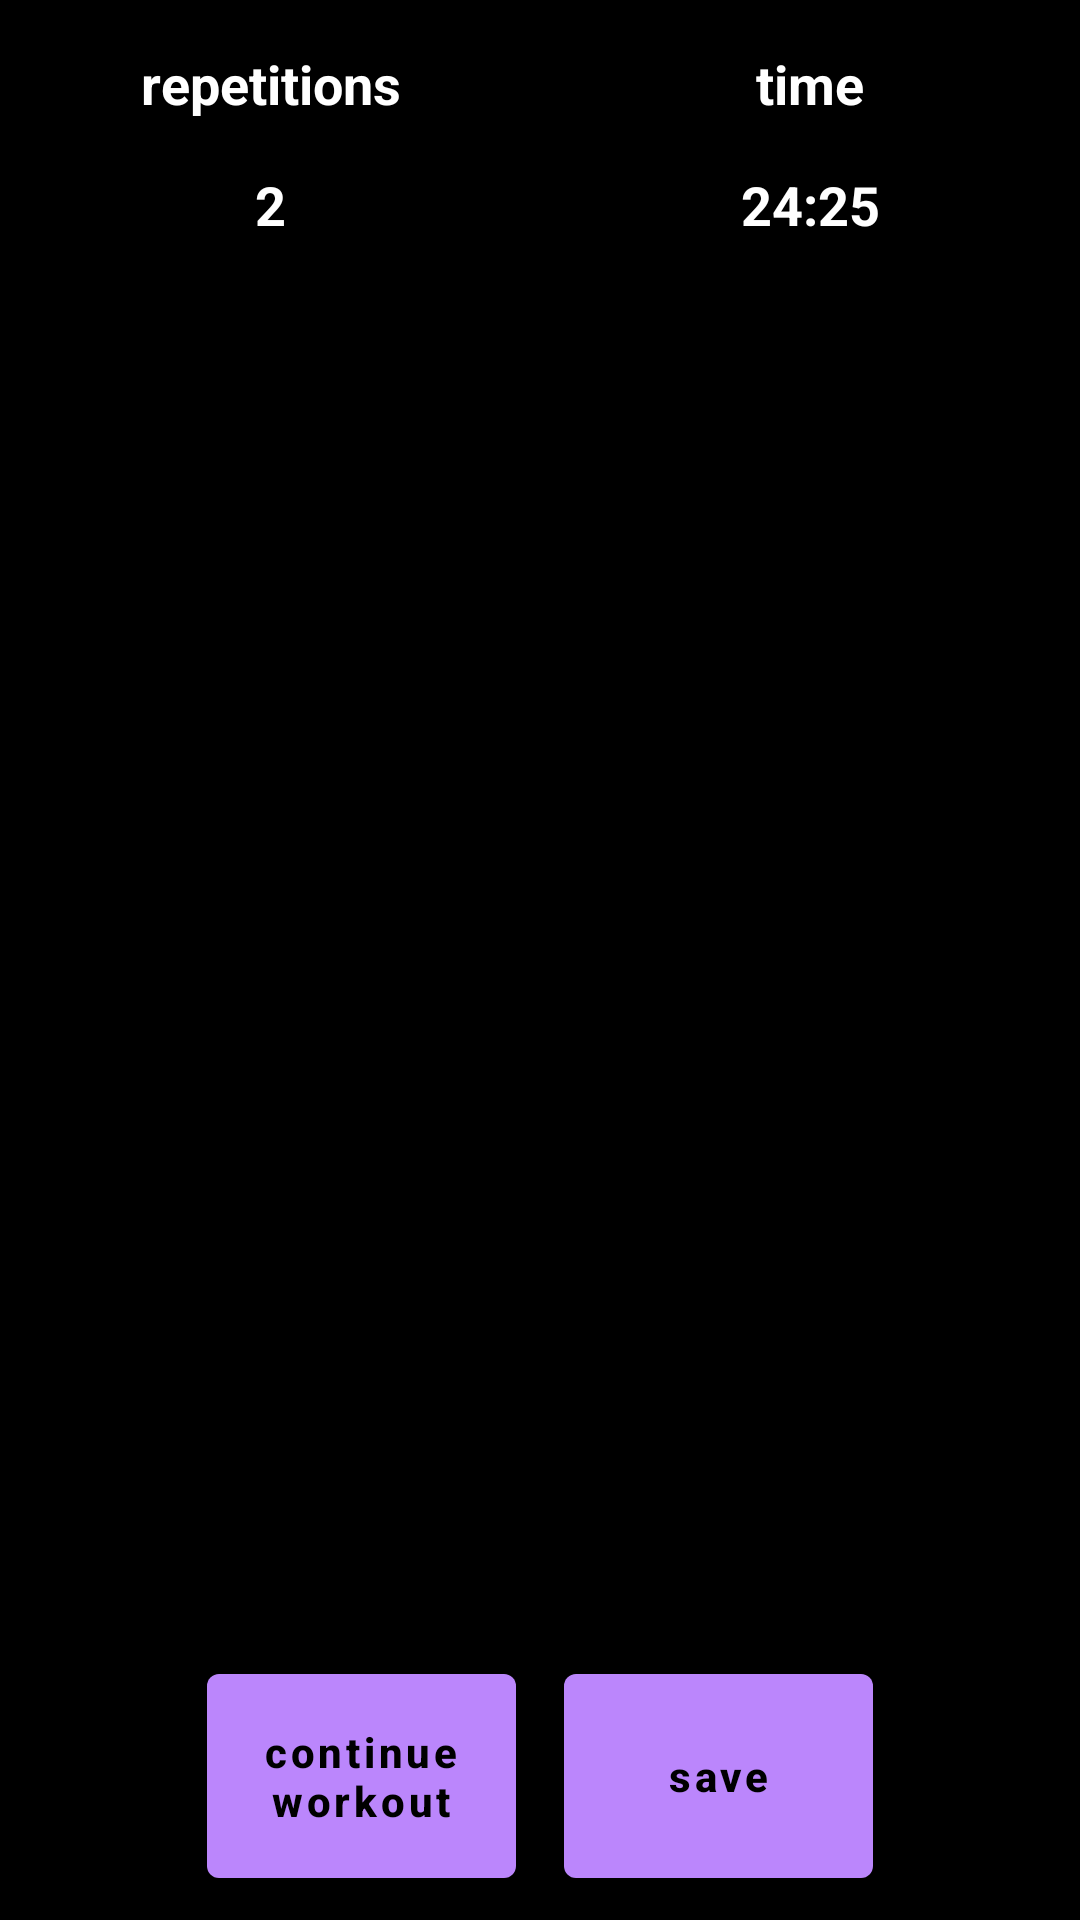

Write the Android layout XML for this screen, with the resource values it uses.
<!-- AndroidManifest.xml: application theme Theme.MyApp -->
<!-- res/layout/workout_overview_activity.xml -->
<?xml version="1.0" encoding="utf-8"?>
<LinearLayout xmlns:android="http://schemas.android.com/apk/res/android"
    android:layout_width="match_parent"
    android:layout_height="match_parent"
    xmlns:app="http://schemas.android.com/apk/res-auto"
    android:orientation="vertical">

    <androidx.constraintlayout.widget.ConstraintLayout
        android:layout_width="match_parent"
        android:layout_height="0dp"
        android:layout_weight="1.5" >

        <TextView
            android:id="@+id/workout_overview_activity_repetitionsDescTextView"
            android:layout_width="0dp"
            android:layout_height="wrap_content"
            app:layout_constraintHorizontal_weight="2"
            android:text="repetitions"
            android:textColor="@color/white"
            android:textStyle="bold"
            android:textSize="18sp"
            android:gravity="center"
            app:layout_constraintTop_toTopOf="parent"
            app:layout_constraintStart_toStartOf="parent"
            app:layout_constraintEnd_toStartOf="@id/workout_overview_activity_timeDescTextView"
            app:layout_constraintBottom_toTopOf="@id/workout_overview_activity_repetitionsTextView"/>

        <TextView
            android:id="@+id/workout_overview_activity_repetitionsTextView"
            android:layout_width="0dp"
            android:layout_height="wrap_content"
            app:layout_constraintHorizontal_weight="2"
            android:text="2"
            android:textColor="@color/white"
            android:textStyle="bold"
            android:textSize="18sp"
            android:gravity="center"
            app:layout_constraintTop_toBottomOf="@id/workout_overview_activity_repetitionsDescTextView"
            app:layout_constraintStart_toStartOf="parent"
            app:layout_constraintEnd_toStartOf="@id/workout_overview_activity_timeTextView"
            app:layout_constraintBottom_toBottomOf="parent"/>

        <TextView
            android:id="@+id/workout_overview_activity_timeDescTextView"
            android:layout_width="0dp"
            android:layout_height="wrap_content"
            app:layout_constraintHorizontal_weight="2"
            android:text="time"
            android:textColor="@color/white"
            android:textStyle="bold"
            android:textSize="18sp"
            android:gravity="center"
            app:layout_constraintTop_toTopOf="parent"
            app:layout_constraintStart_toEndOf="@id/workout_overview_activity_repetitionsDescTextView"
            app:layout_constraintEnd_toEndOf="parent"
            app:layout_constraintBottom_toTopOf="@id/workout_overview_activity_timeTextView"/>

        <TextView
            android:id="@+id/workout_overview_activity_timeTextView"
            android:layout_width="0dp"
            android:layout_height="wrap_content"
            app:layout_constraintHorizontal_weight="2"
            android:text="24:25"
            android:textColor="@color/white"
            android:textStyle="bold"
            android:textSize="18sp"
            android:gravity="center"
            app:layout_constraintTop_toBottomOf="@id/workout_overview_activity_timeDescTextView"
            app:layout_constraintStart_toEndOf="@id/workout_overview_activity_repetitionsTextView"
            app:layout_constraintEnd_toEndOf="parent"
            app:layout_constraintBottom_toBottomOf="parent"/>



    </androidx.constraintlayout.widget.ConstraintLayout>

    <androidx.fragment.app.FragmentContainerView
        android:id="@+id/workout_overview_activity_primaryFragmentContainer"
        android:layout_width="match_parent"
        android:layout_height="0dp"
        android:layout_weight="7"/>

    <androidx.fragment.app.FragmentContainerView
        android:id="@+id/workout_overview_activity_secondaryFragmentContainer"
        android:layout_width="match_parent"
        android:layout_height="0dp"
        android:layout_weight="2"
        android:visibility="gone"/>

    <LinearLayout
        android:layout_width="match_parent"
        android:layout_height="0dp"
        android:layout_weight="1.5"
        android:orientation="horizontal"
        android:weightSum="10"
        android:gravity="center">

        <Button
            android:id="@+id/workout_overview_activity_continueButton"
            android:layout_width="0dp"
            android:layout_height="match_parent"
            android:layout_marginTop="8dp"
            android:layout_marginBottom="8dp"
            android:layout_marginRight="8dp"
            android:layout_weight="3"
            android:textStyle="bold"
            android:text="@string/continue_workout"
            android:textAllCaps="false"/>

        <Button
            android:id="@+id/workout_overview_activity_saveButton"
            android:layout_width="0dp"
            android:layout_height="match_parent"
            android:layout_marginTop="8dp"
            android:layout_marginBottom="8dp"
            android:layout_marginLeft="8dp"
            android:layout_weight="3"
            android:textStyle="bold"
            android:text="@string/save"
            android:textAllCaps="false"/>

    </LinearLayout>


</LinearLayout>
<!-- resources referenced by this layout -->
<resources>
  <color name="white">#ffffffff</color>
  <string name="continue_workout">continue
  workout</string>
  <string name="save">save</string>
  <style name="Theme.MyApp" parent="@style/Theme.MaterialComponents.DayNight.NoActionBar">
          <item name="android:colorBackground">@color/black_900</item>
          <item name="colorError">@color/red_200</item>
          <item name="colorOnBackground">@color/white_50</item>
          <item name="colorOnError">@color/black_900</item>
          <item name="colorOnPrimary">@color/black_900</item>
          <item name="colorOnSecondary">@color/black_900</item>
          <item name="colorOnSurface">@color/white_50</item>
          <item name="colorPrimary">@color/purple_200</item>
          <item name="colorPrimaryVariant">@color/purple_600</item>
          <item name="colorSecondary">@color/green_200</item>
          <item name="colorSecondaryVariant">@color/green_500</item>
          <item name="colorSurface">@color/black_800</item>
          <item name="elevationOverlayEnabled">true</item>
      </style>
  <color name="black_900">#ff000000</color>
  <color name="red_200">#ffcf6679</color>
  <color name="white_50">#ffffffff</color>
  <color name="purple_200">#ffbb86fc</color>
  <color name="purple_600">#ff4b01d0</color>
  <color name="green_200">#ff03dac6</color>
  <color name="green_500">#ff018786</color>
  <color name="black_800">#ff121212</color>
</resources>
